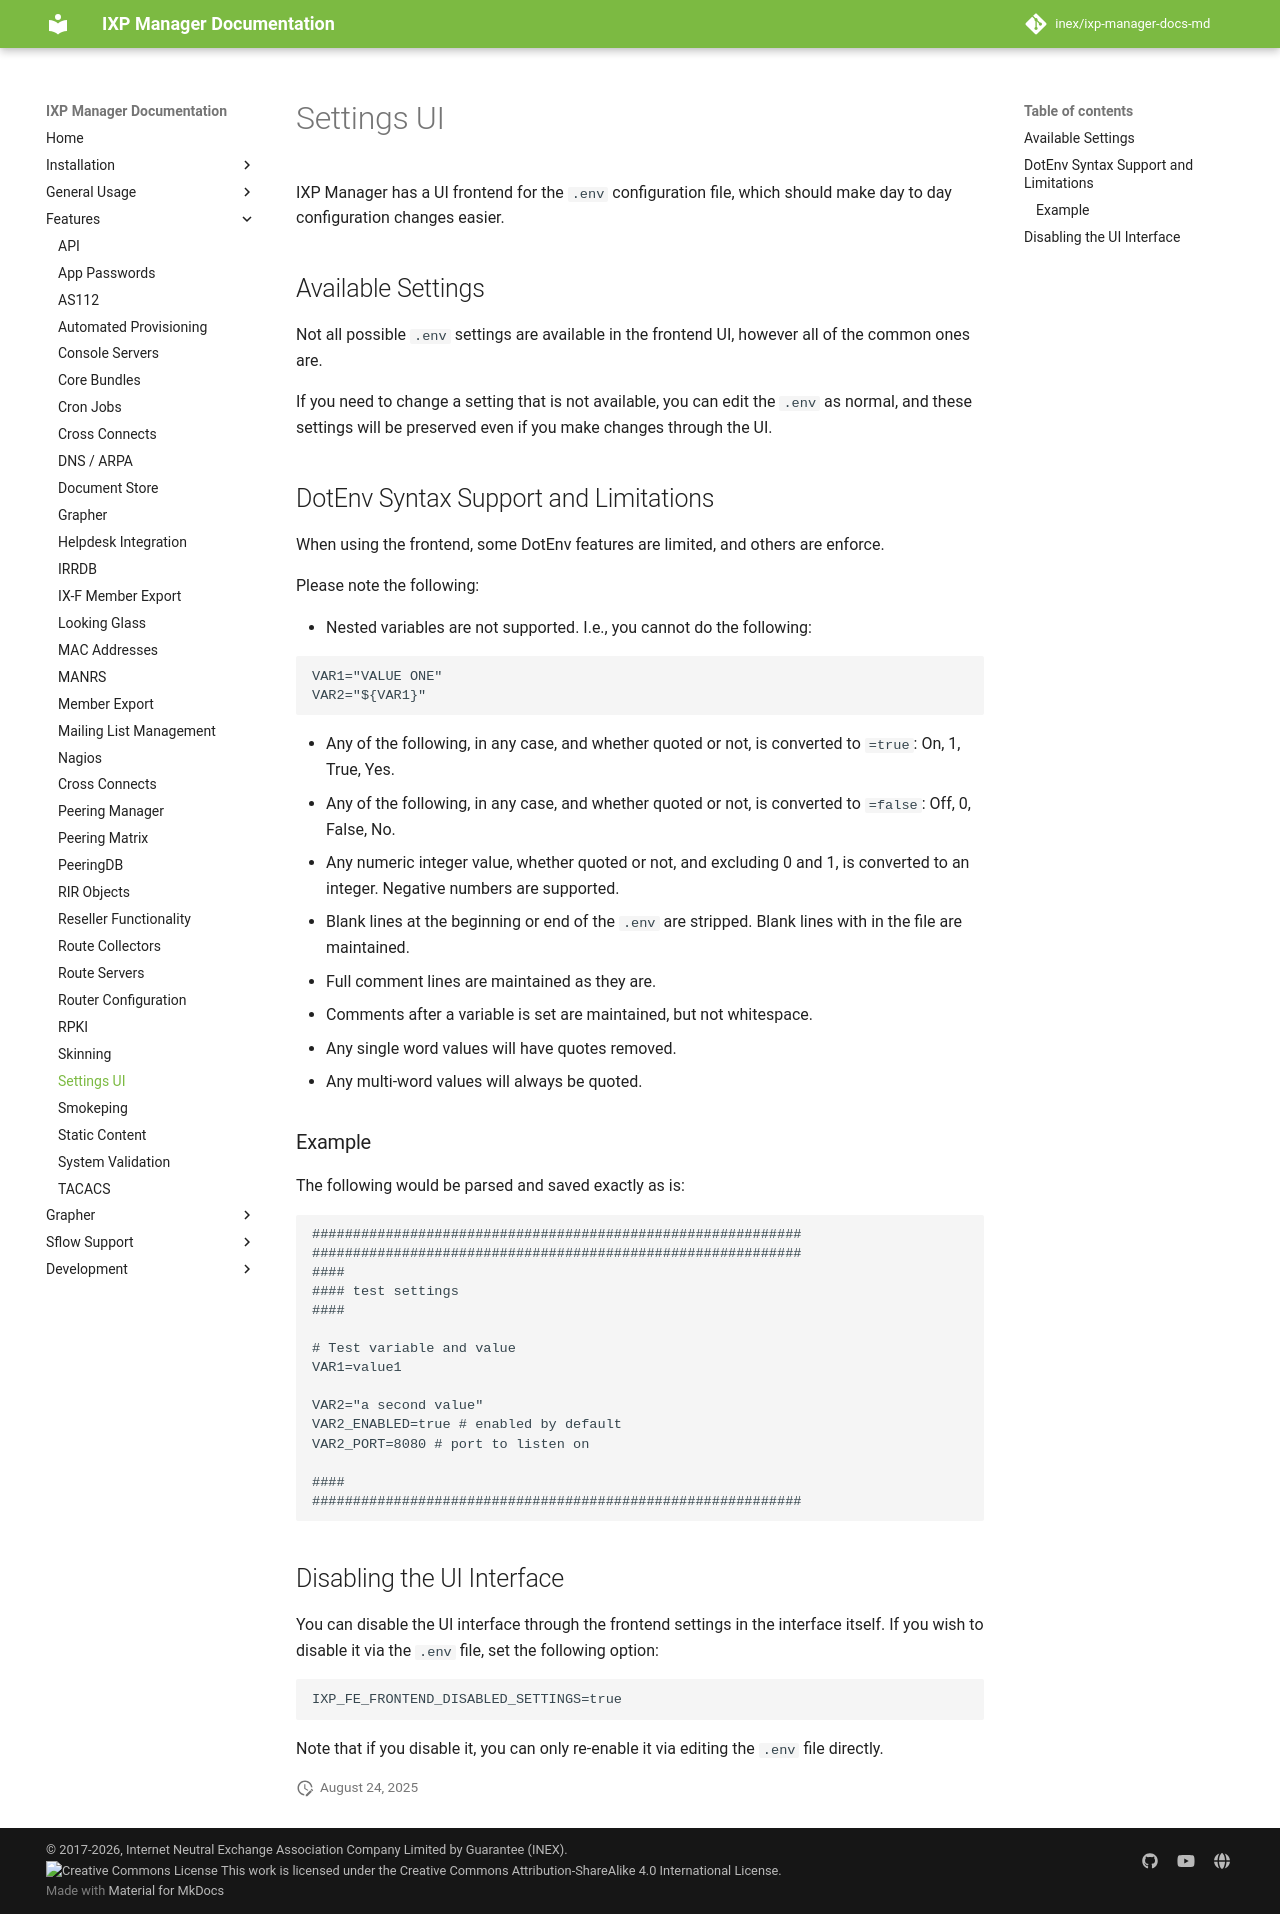

repository: inex/ixp-manager-docs-md · page: 7.5/features/settings/index.html · generator: mkdocs

# Settings UI

IXP Manager has a UI frontend for the `.env` configuration file, which should make day to day configuration changes easier.

## Available Settings

Not all possible `.env` settings are available in the frontend UI, however all of the common ones are.

If you need to change a setting that is not available, you can edit the `.env` as normal, and these settings will be preserved even if you make changes through the UI.

## DotEnv Syntax Support and Limitations

When using the frontend, some DotEnv features are limited, and others are enforce. 

Please note the following:

* Nested variables are not supported. I.e., you cannot do the following:

  ```
  VAR1="VALUE ONE"
  VAR2="${VAR1}"
  ```

* Any of the following, in any case, and whether quoted or not, is converted to `=true`: On, 1, True, Yes.
* Any of the following, in any case, and whether quoted or not, is converted to `=false`: Off, 0, False, No.
* Any numeric integer value, whether quoted or not, and excluding 0 and 1, is converted to an integer. Negative numbers are supported.
* Blank lines at the beginning or end of the `.env` are stripped. Blank lines with in the file are maintained.
* Full comment lines are maintained as they are.
* Comments after a variable is set are maintained, but not whitespace.
* Any single word values will have quotes removed.
* Any multi-word values will always be quoted.

### Example

The following would be parsed and saved exactly as is:

```
############################################################
############################################################
####
#### test settings
####

# Test variable and value
VAR1=value1

VAR2="a second value"
VAR2_ENABLED=true # enabled by default
VAR2_PORT=8080 # port to listen on

####
############################################################
```


## Disabling the UI Interface

You can disable the UI interface through the frontend settings in the interface itself. If you wish to disable it via the `.env` file, set the following option:

```
IXP_FE_FRONTEND_DISABLED_SETTINGS=true
```

Note that if you disable it, you can only re-enable it via editing the `.env` file directly.
